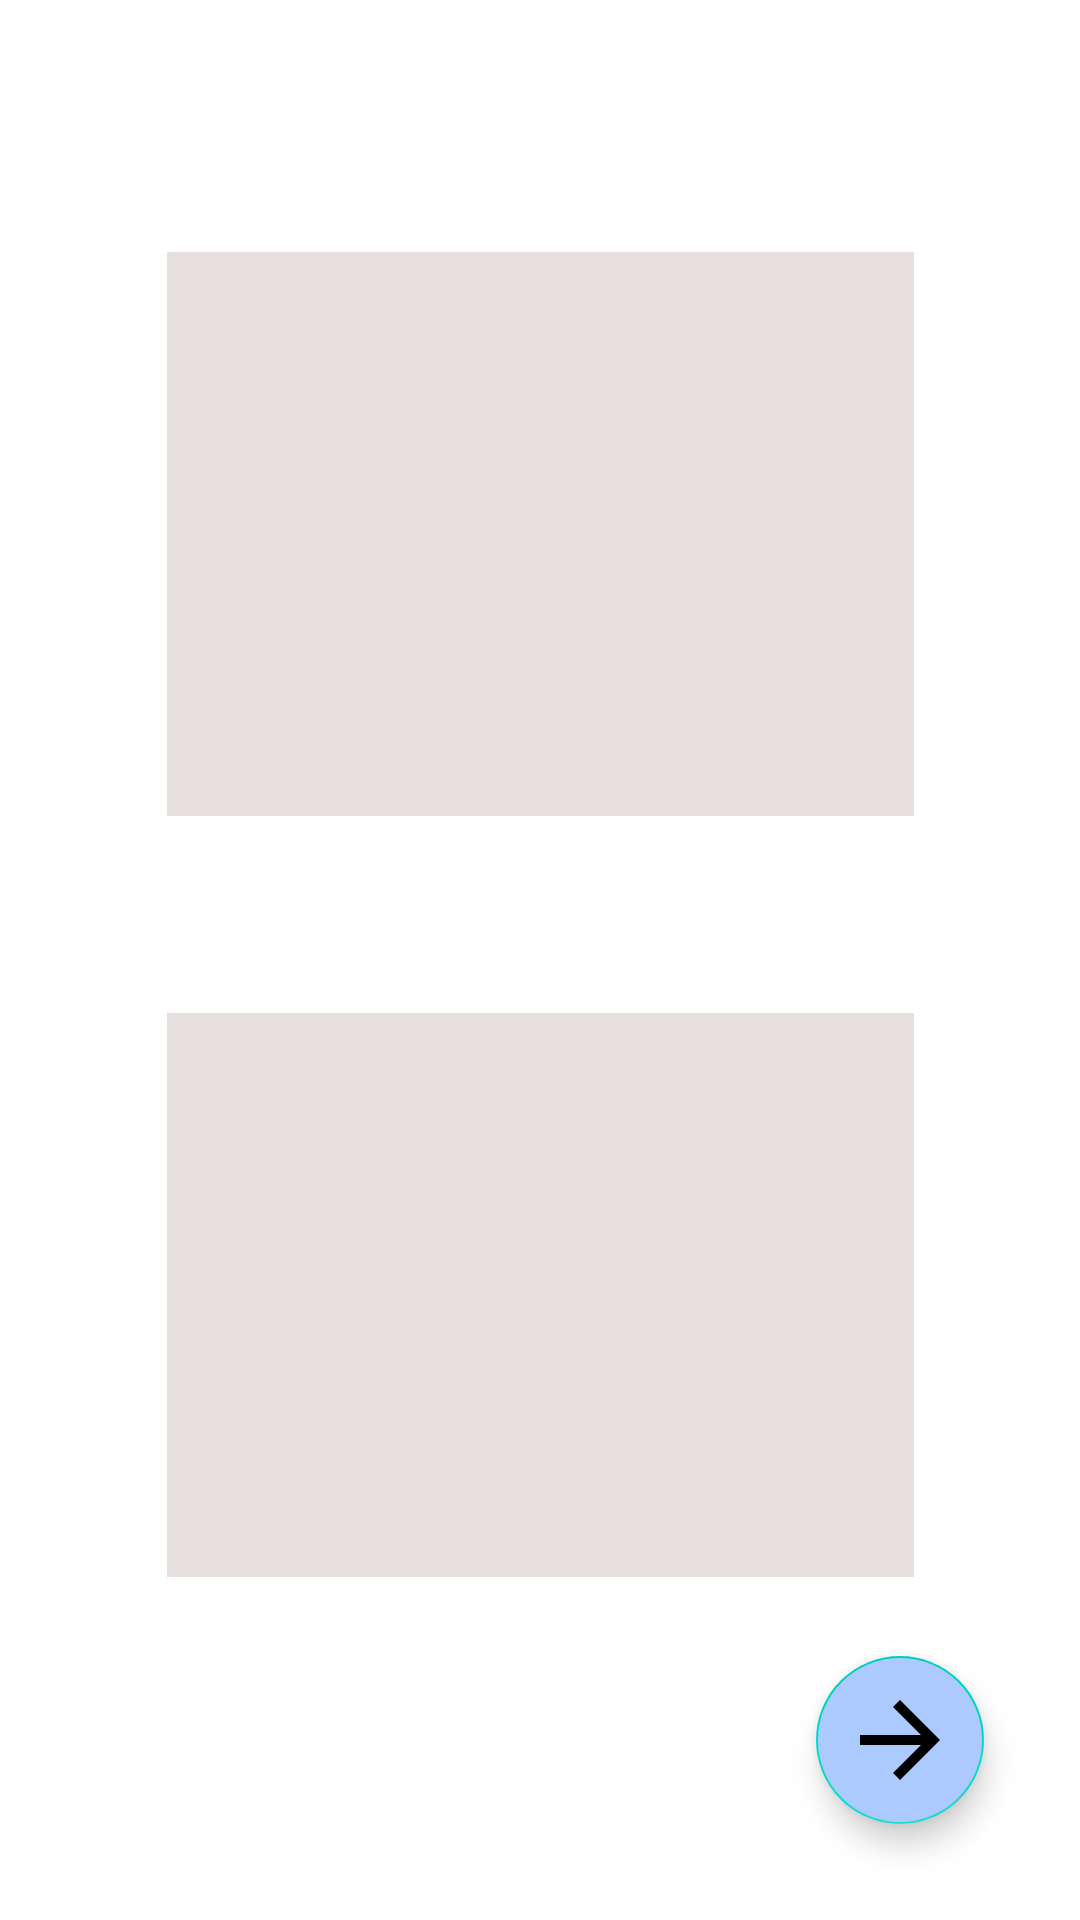

Here is an Android app screen rendered from its layout file. Give the layout XML and the strings, colors and styles it references.
<!-- AndroidManifest.xml: application theme Theme.StudyBuddy -->
<!-- res/layout/activity_play_course.xml -->
<?xml version="1.0" encoding="utf-8"?>
<androidx.constraintlayout.widget.ConstraintLayout xmlns:android="http://schemas.android.com/apk/res/android"
    xmlns:app="http://schemas.android.com/apk/res-auto"
    xmlns:tools="http://schemas.android.com/tools"
    android:layout_width="match_parent"
    android:layout_height="match_parent"
    tools:context=".presentation.activity.PlayCourseActivity">

    <TextView
        android:id="@+id/textViewFront"
        android:layout_width="249dp"
        android:layout_height="188dp"
        android:layout_marginTop="84dp"
        android:background="#E8DFDF"
        android:textAlignment="center"
        app:layout_constraintEnd_toEndOf="parent"
        app:layout_constraintStart_toStartOf="parent"
        app:layout_constraintTop_toTopOf="parent" />

    <TextView
        android:id="@+id/textViewBack"
        android:layout_width="249dp"
        android:layout_height="188dp"
        android:background="#E8DFDF"
        android:textAlignment="center"
        app:layout_constraintBottom_toBottomOf="parent"
        app:layout_constraintEnd_toEndOf="parent"
        app:layout_constraintStart_toStartOf="parent"
        app:layout_constraintTop_toBottomOf="@+id/textViewFront"
        app:layout_constraintVertical_bias="0.365" />

    <com.google.android.material.floatingactionbutton.FloatingActionButton
        android:id="@+id/buttonNextCard"
        android:layout_width="wrap_content"
        android:layout_height="wrap_content"
        android:layout_marginEnd="32dp"
        android:layout_marginBottom="32dp"
        android:clickable="true"
        android:contentDescription="@string/app_name"
        android:rotation="180"
        app:layout_constraintBottom_toBottomOf="parent"
        app:layout_constraintEnd_toEndOf="parent"
        app:maxImageSize="40dp"
        app:srcCompat="?attr/actionModeCloseDrawable"
        android:backgroundTint="@color/jordy_blue" />

</androidx.constraintlayout.widget.ConstraintLayout>
<!-- resources referenced by this layout -->
<resources>
  <color name="jordy_blue"> #ADCAFF</color>
  <string name="app_name">StudyBuddy</string>
  <style name="Theme.StudyBuddy" parent="Theme.MaterialComponents.DayNight.DarkActionBar">
          
          <item name="colorPrimary">@color/purple_500</item>
          <item name="colorPrimaryVariant">@color/purple_700</item>
          <item name="colorOnPrimary">@color/white</item>
          
          <item name="colorSecondary">@color/teal_200</item>
          <item name="colorSecondaryVariant">@color/teal_700</item>
          <item name="colorOnSecondary">@color/black</item>
          
          <item name="android:statusBarColor">?attr/colorPrimaryVariant</item>
          
      </style>
  <color name="purple_500">#FF6200EE</color>
  <color name="purple_700">#FF3700B3</color>
  <color name="white">#FFFFFFFF</color>
  <color name="teal_200">#FF03DAC5</color>
  <color name="teal_700">#FF018786</color>
  <color name="black">#FF000000</color>
</resources>
